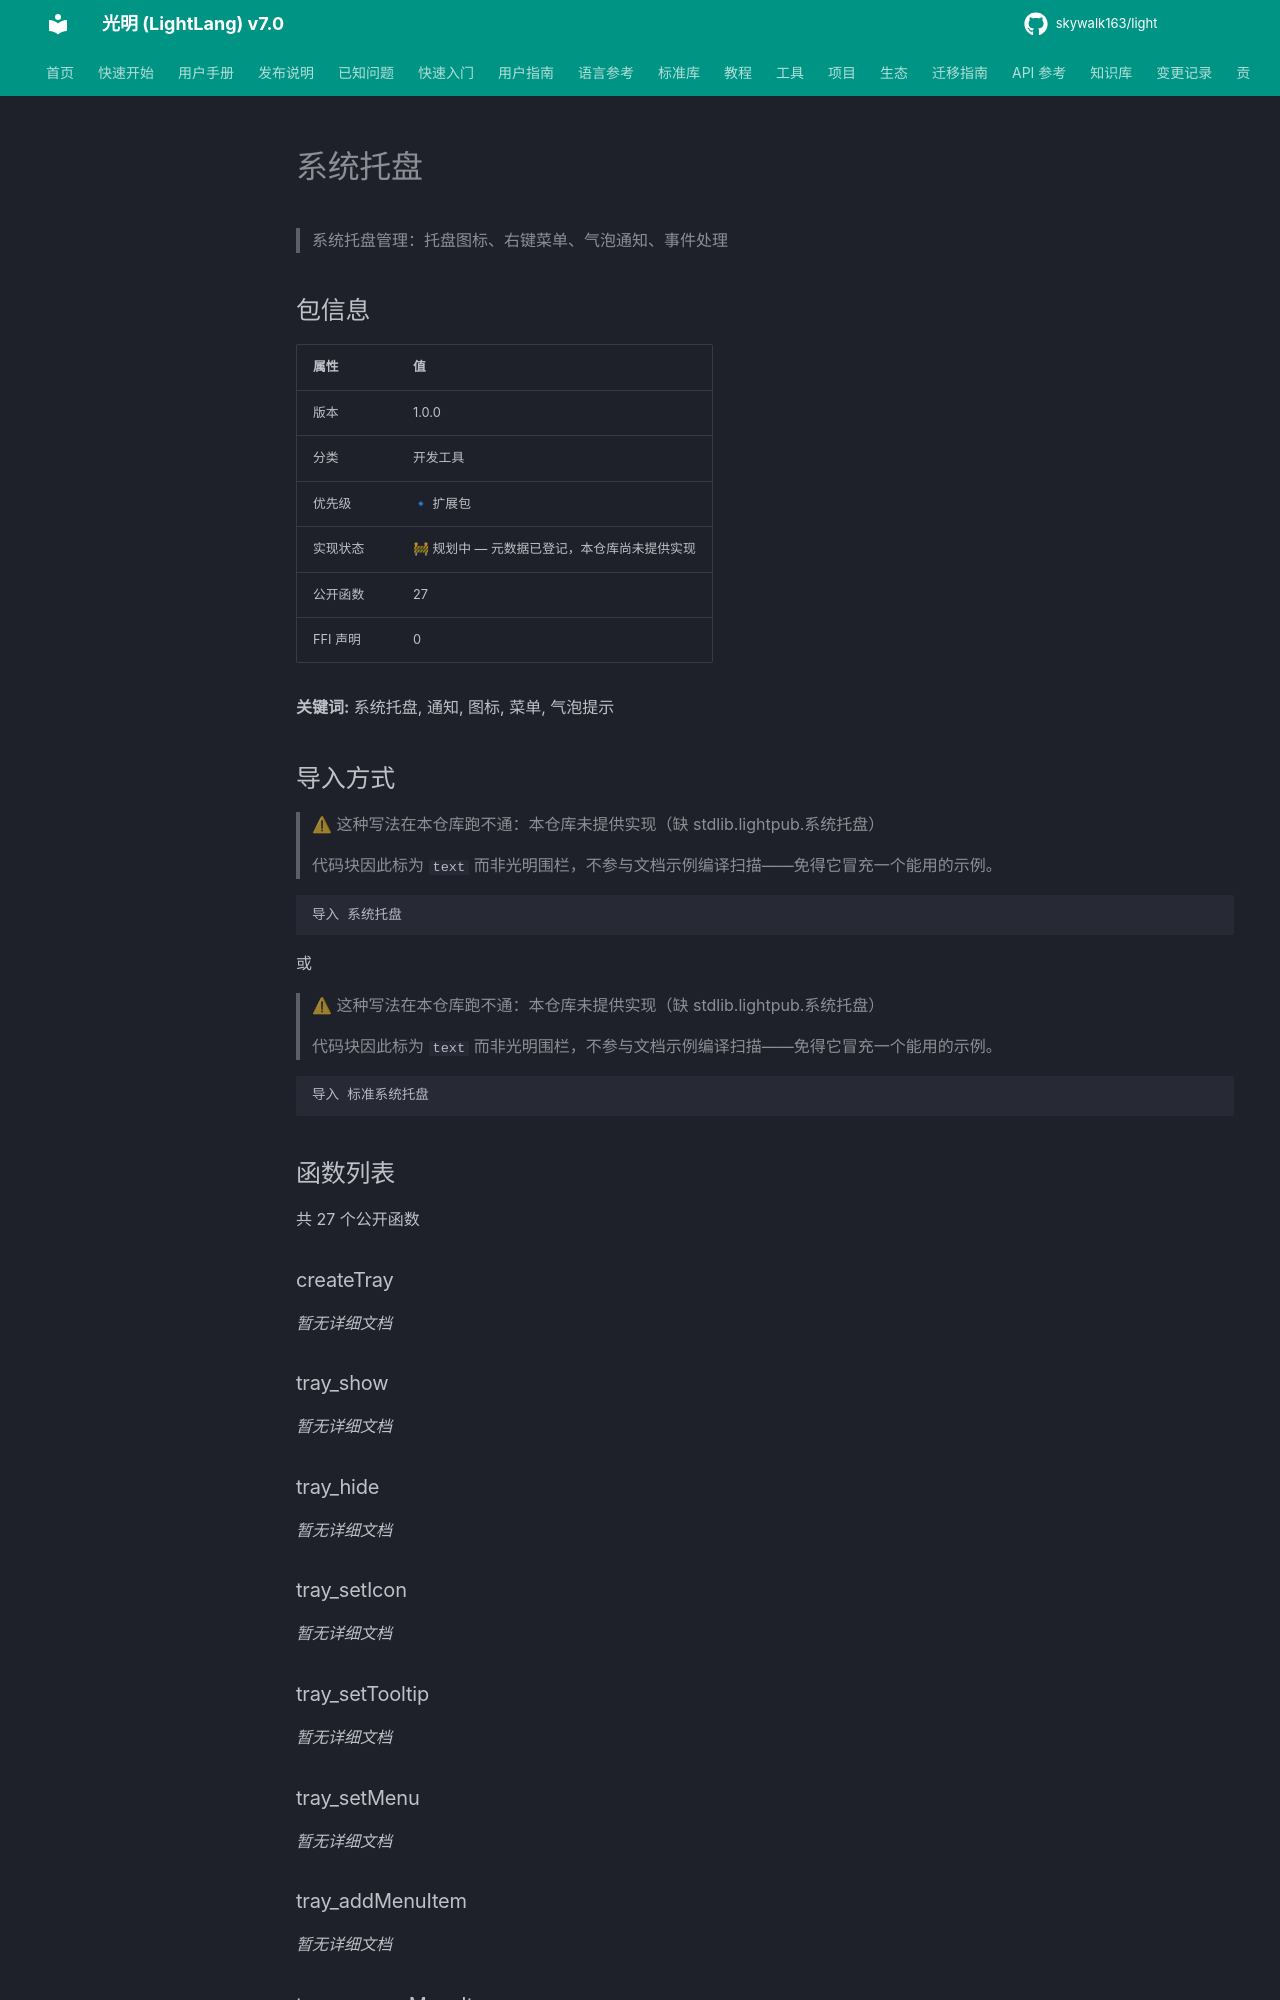

repository: skywalk163/light · page: lightpub/系统托盘/index.html · generator: mkdocs

# 系统托盘

> 系统托盘管理：托盘图标、右键菜单、气泡通知、事件处理

## 包信息

| 属性 | 值 |
|------|-----|
| 版本 | 1.0.0 |
| 分类 | 开发工具 |
| 优先级 | 🔹 扩展包 |
| 实现状态 | 🚧 规划中 — 元数据已登记，本仓库尚未提供实现 |
| 公开函数 | 27 |
| FFI 声明 | 0 |

**关键词:** 系统托盘, 通知, 图标, 菜单, 气泡提示

## 导入方式

> ⚠ 这种写法在本仓库跑不通：本仓库未提供实现（缺 stdlib.lightpub.系统托盘）
>
> 代码块因此标为 `text` 而非光明围栏，不参与文档示例编译扫描——免得它冒充一个能用的示例。

```text
导入 系统托盘
```

或

> ⚠ 这种写法在本仓库跑不通：本仓库未提供实现（缺 stdlib.lightpub.系统托盘）
>
> 代码块因此标为 `text` 而非光明围栏，不参与文档示例编译扫描——免得它冒充一个能用的示例。

```text
导入 标准系统托盘
```

## 函数列表

共 27 个公开函数

### createTray

*暂无详细文档*

### tray_show

*暂无详细文档*

### tray_hide

*暂无详细文档*

### tray_setIcon

*暂无详细文档*

### tray_setTooltip

*暂无详细文档*

### tray_setMenu

*暂无详细文档*
